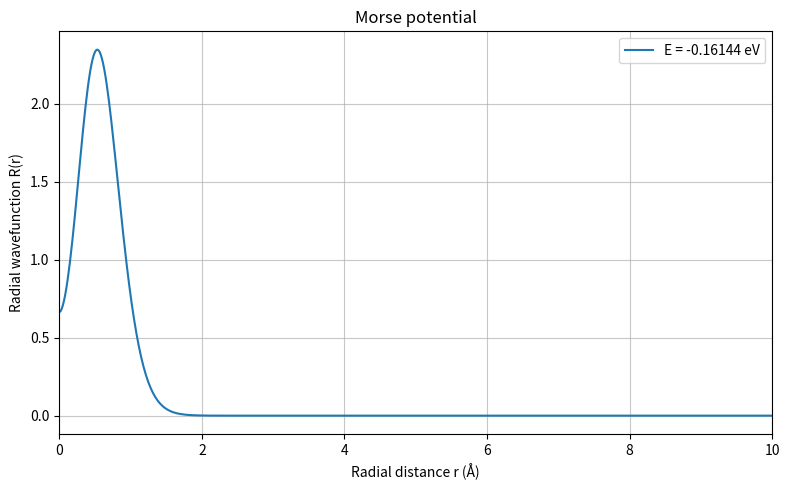

The script that saved this image:
import matplotlib.pyplot as plt
import numpy as np

# Physical parameters (eV and Angstroms)
MASS = 940e6
HBAR_C = 1973.27
D_E = 0.755501
ALPHA = 1.44
R_EQ = 0.131349
PREFACTOR = (HBAR_C**2) / (2.0 * MASS)


def assemble_hamiltonian(n_pts, dr, V_vals):
    # Second-derivative finite difference stencil on interior points
    main_diag = np.full(n_pts, 2.0)
    off_diag = np.full(n_pts - 1, -1.0)
    kinetic = PREFACTOR * (
        np.diag(main_diag) + np.diag(off_diag, k=1) + np.diag(off_diag, k=-1)
    ) / (dr**2)
    return kinetic + np.diag(V_vals)


def eval_morse_potential(r_arr, diss=D_E, a=ALPHA, r_min=R_EQ):
    shifted = r_arr - r_min
    return diss * (np.exp(-2.0 * a * shifted) - np.exp(-a * shifted))


def solve_morse_state(r_start, r_end, n_pts, state_idx, a=ALPHA, r_min=R_EQ):
    if n_pts <= 0:
        raise ValueError("interior_points must be positive.")
    if not (0 <= state_idx < n_pts):
        raise ValueError("Invalid state_number.")

    dr = (r_end - r_start) / (n_pts + 1)
    r_inner = np.linspace(r_start + dr, r_end - dr, n_pts)

    V_inner = eval_morse_potential(r_inner, diss=D_E, a=a, r_min=r_min)
    H = assemble_hamiltonian(n_pts, dr, V_inner)

    evals, evecs = np.linalg.eigh(H)
    e_val = evals[state_idx]

    u = evecs[:, state_idx]
    if u[np.argmax(np.abs(u))] < 0:
        u = -u

    norm_factor = np.sqrt(np.sum(np.abs(u) ** 2) * dr)
    u_norm = u / norm_factor
    R_radial = u_norm / r_inner

    return r_inner, R_radial, e_val


if __name__ == "__main__":
    r_min_bound = 0.0
    r_max_bound = 10.0
    grid_pts = 600
    target_state = 0

    r_grid, R_wf, ground_E = solve_morse_state(
        r_min_bound, r_max_bound, grid_pts, target_state, a=ALPHA, r_min=R_EQ
    )

    print("Ground state energy =", ground_E, "eV")
    print("Ground state energy =", format(ground_E / 1e6, ".3e"), "MeV")

    plt.figure(figsize=(8, 5))
    plt.plot(r_grid, R_wf, label=f"E = {ground_E:.5f} eV")
    plt.xlabel("Radial distance r (Å)")
    plt.ylabel("Radial wavefunction R(r)")
    plt.title("Morse potential")
    plt.xlim(0, 10)
    plt.legend()
    plt.grid(True, alpha=0.7)
    plt.tight_layout()
    plt.show()
